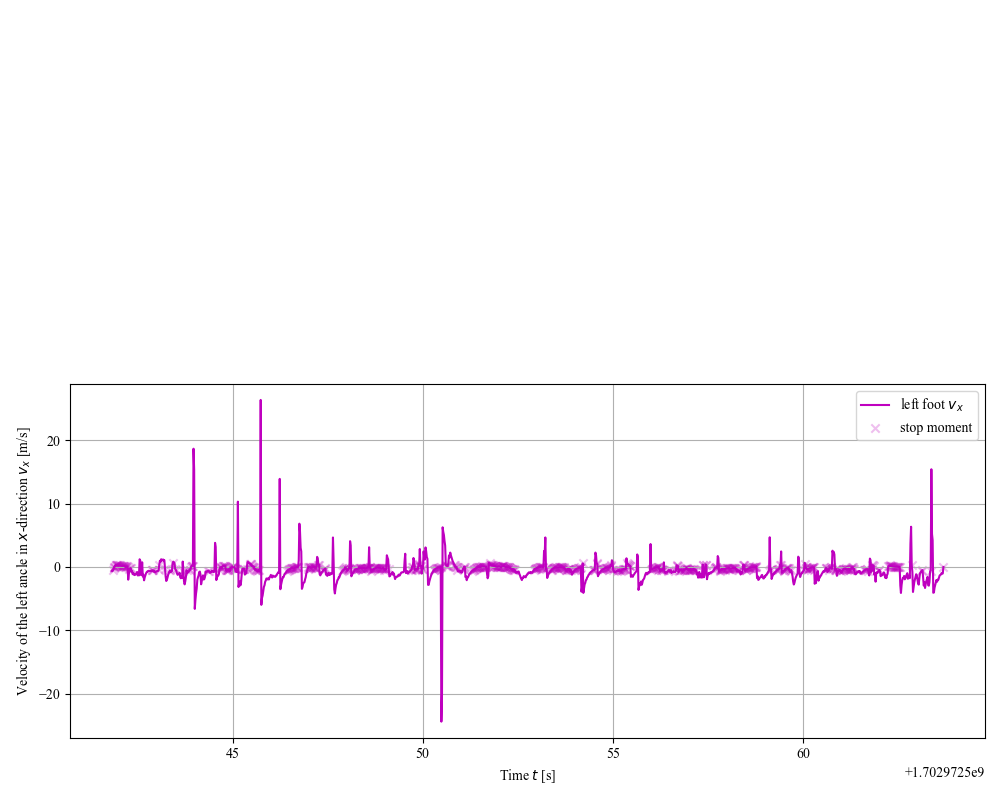

The table this chart was drawn from, first rows:
start_timestamp, end_timestamp, mean_timestamp, cluster_size, mean_x, mean_y, adjacent_vel_x, stride
1702972546, 1702972547, 1702972547, 18, 3.463, -0.6385, -0.9566, 0.0
1702972553, 1702972553, 1702972553, 16, 0.9768, -0.1988, -1.254, 2.487
1702972554, 1702972554, 1702972554, 11, 0.7838, -0.2022, -1.338, 0.193
1702972555, 1702972555, 1702972555, 16, 0.1456, -0.01696, -1.16, 0.6382
